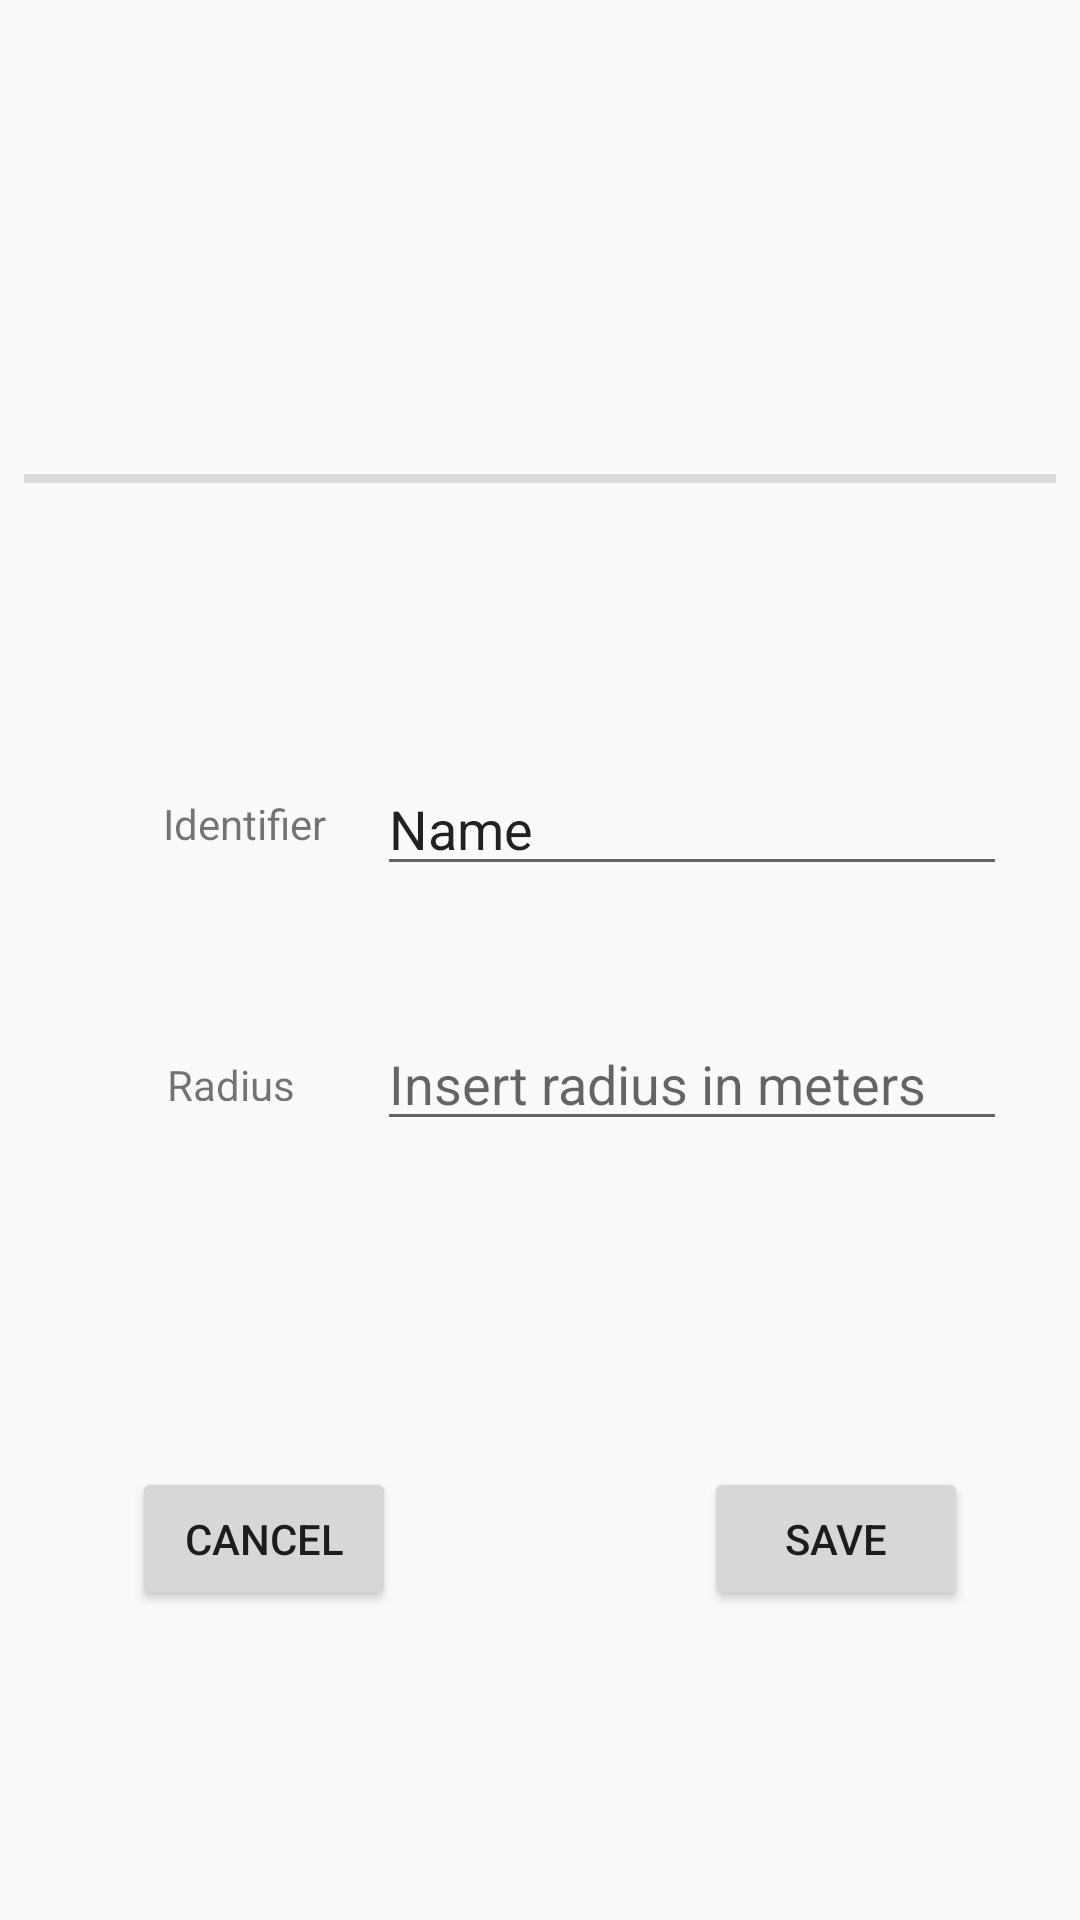

Layout XML and referenced resources for this Android screen:
<!-- AndroidManifest.xml: application theme AppTheme -->
<!-- res/layout/activity_tracker.xml -->
<?xml version="1.0" encoding="utf-8"?>
<android.support.constraint.ConstraintLayout xmlns:android="http://schemas.android.com/apk/res/android"
    xmlns:app="http://schemas.android.com/apk/res-auto"
    xmlns:tools="http://schemas.android.com/tools"
    android:layout_width="match_parent"
    android:layout_height="match_parent"
    tools:context=".trackerActivity">

    <HorizontalScrollView
        android:id="@+id/horizontalView"
        android:layout_width="match_parent"
        android:layout_height="150dp"
        android:layout_marginStart="8dp"
        android:layout_marginTop="8dp"
        android:layout_marginEnd="8dp"
        android:layout_marginBottom="8dp"
        android:fillViewport="false"
        android:scrollbars="none"
        app:layout_constraintBottom_toBottomOf="parent"
        app:layout_constraintEnd_toEndOf="parent"
        app:layout_constraintStart_toStartOf="parent"
        app:layout_constraintTop_toTopOf="parent"
        app:layout_constraintVertical_bias="0.0">

        <LinearLayout
            android:id="@+id/scroller"
            android:layout_width="match_parent"
            android:layout_height="match_parent"
            android:orientation="vertical"
            android:visibility="visible" />
    </HorizontalScrollView>

    <TextView
        android:id="@+id/trackerName"
        android:layout_width="wrap_content"
        android:layout_height="wrap_content"
        android:layout_marginStart="8dp"
        android:layout_marginTop="8dp"
        android:layout_marginEnd="8dp"
        android:layout_marginBottom="8dp"
        android:text="Identifier"
        app:layout_constraintBottom_toBottomOf="parent"
        app:layout_constraintEnd_toEndOf="parent"
        app:layout_constraintHorizontal_bias="0.16"
        app:layout_constraintStart_toStartOf="parent"
        app:layout_constraintTop_toTopOf="parent"
        app:layout_constraintVertical_bias="0.425" />

    <TextView
        android:id="@+id/userDistance"
        android:layout_width="wrap_content"
        android:layout_height="15dp"
        android:layout_marginStart="8dp"
        android:layout_marginTop="8dp"
        android:layout_marginEnd="8dp"
        android:layout_marginBottom="8dp"
        android:text="Radius "
        app:layout_constraintBottom_toBottomOf="parent"
        app:layout_constraintEnd_toEndOf="parent"
        app:layout_constraintHorizontal_bias="0.16"
        app:layout_constraintStart_toStartOf="parent"
        app:layout_constraintTop_toTopOf="parent"
        app:layout_constraintVertical_bias="0.565" />

    <EditText
        android:id="@+id/TrackerNameEdit"
        android:layout_width="wrap_content"
        android:layout_height="wrap_content"
        android:layout_marginStart="8dp"
        android:layout_marginTop="8dp"
        android:layout_marginEnd="8dp"
        android:layout_marginBottom="8dp"
        android:ems="10"
        android:hint="Insert name"
        android:inputType="textPersonName"
        android:text="Name"
        app:layout_constraintBottom_toBottomOf="parent"
        app:layout_constraintEnd_toEndOf="parent"
        app:layout_constraintHorizontal_bias="0.879"
        app:layout_constraintStart_toStartOf="parent"
        app:layout_constraintTop_toTopOf="parent"
        app:layout_constraintVertical_bias="0.422" />

    <EditText
        android:id="@+id/AllowedDistanceEdit"
        android:layout_width="wrap_content"
        android:layout_height="wrap_content"
        android:layout_marginStart="8dp"
        android:layout_marginTop="8dp"
        android:layout_marginEnd="8dp"
        android:layout_marginBottom="8dp"
        android:ems="10"
        android:hint="Insert radius in meters "
        android:inputType="numberDecimal"
        android:maxLength="6"
        app:layout_constraintBottom_toBottomOf="parent"
        app:layout_constraintEnd_toEndOf="parent"
        app:layout_constraintHorizontal_bias="0.879"
        app:layout_constraintStart_toStartOf="parent"
        app:layout_constraintTop_toTopOf="parent"
        app:layout_constraintVertical_bias="0.568" />

    <Button
        android:id="@+id/SaveButton"
        android:layout_width="wrap_content"
        android:layout_height="wrap_content"
        android:layout_marginStart="8dp"
        android:layout_marginTop="8dp"
        android:layout_marginEnd="8dp"
        android:layout_marginBottom="8dp"
        android:text="save"
        app:layout_constraintBottom_toBottomOf="parent"
        app:layout_constraintEnd_toEndOf="parent"
        app:layout_constraintHorizontal_bias="0.885"
        app:layout_constraintStart_toStartOf="parent"
        app:layout_constraintTop_toTopOf="parent"
        app:layout_constraintVertical_bias="0.835" />

    <Button
        android:id="@+id/CancelButton"
        android:layout_width="wrap_content"
        android:layout_height="wrap_content"
        android:layout_marginStart="8dp"
        android:layout_marginTop="8dp"
        android:layout_marginEnd="8dp"
        android:layout_marginBottom="8dp"
        android:text="Cancel"
        app:layout_constraintBottom_toBottomOf="parent"
        app:layout_constraintEnd_toEndOf="parent"
        app:layout_constraintHorizontal_bias="0.14"
        app:layout_constraintStart_toStartOf="parent"
        app:layout_constraintTop_toTopOf="parent"
        app:layout_constraintVertical_bias="0.835" />

    <View
        android:id="@+id/divider2"
        android:layout_width="match_parent"
        android:layout_height="3dp"
        android:layout_marginStart="8dp"
        android:layout_marginEnd="8dp"
        android:layout_marginBottom="8dp"
        android:background="?android:attr/listDivider"
        app:layout_constraintBottom_toBottomOf="parent"
        app:layout_constraintEnd_toEndOf="parent"
        app:layout_constraintHorizontal_bias="0.5"
        app:layout_constraintStart_toStartOf="parent"
        app:layout_constraintTop_toBottomOf="@+id/horizontalView"
        app:layout_constraintVertical_bias="0.0" />

</android.support.constraint.ConstraintLayout>
<!-- resources referenced by this layout -->
<resources>
  <style name="AppTheme" parent="Theme.AppCompat.Light.DarkActionBar">
          
          <item name="colorPrimary">@color/colorPrimary</item>
          <item name="colorPrimaryDark">@color/colorPrimaryDark</item>
          <item name="colorAccent">@color/colorAccent</item>
      </style>
  <color name="colorPrimary">#008577</color>
  <color name="colorPrimaryDark">#00574B</color>
  <color name="colorAccent">#D81B60</color>
</resources>
